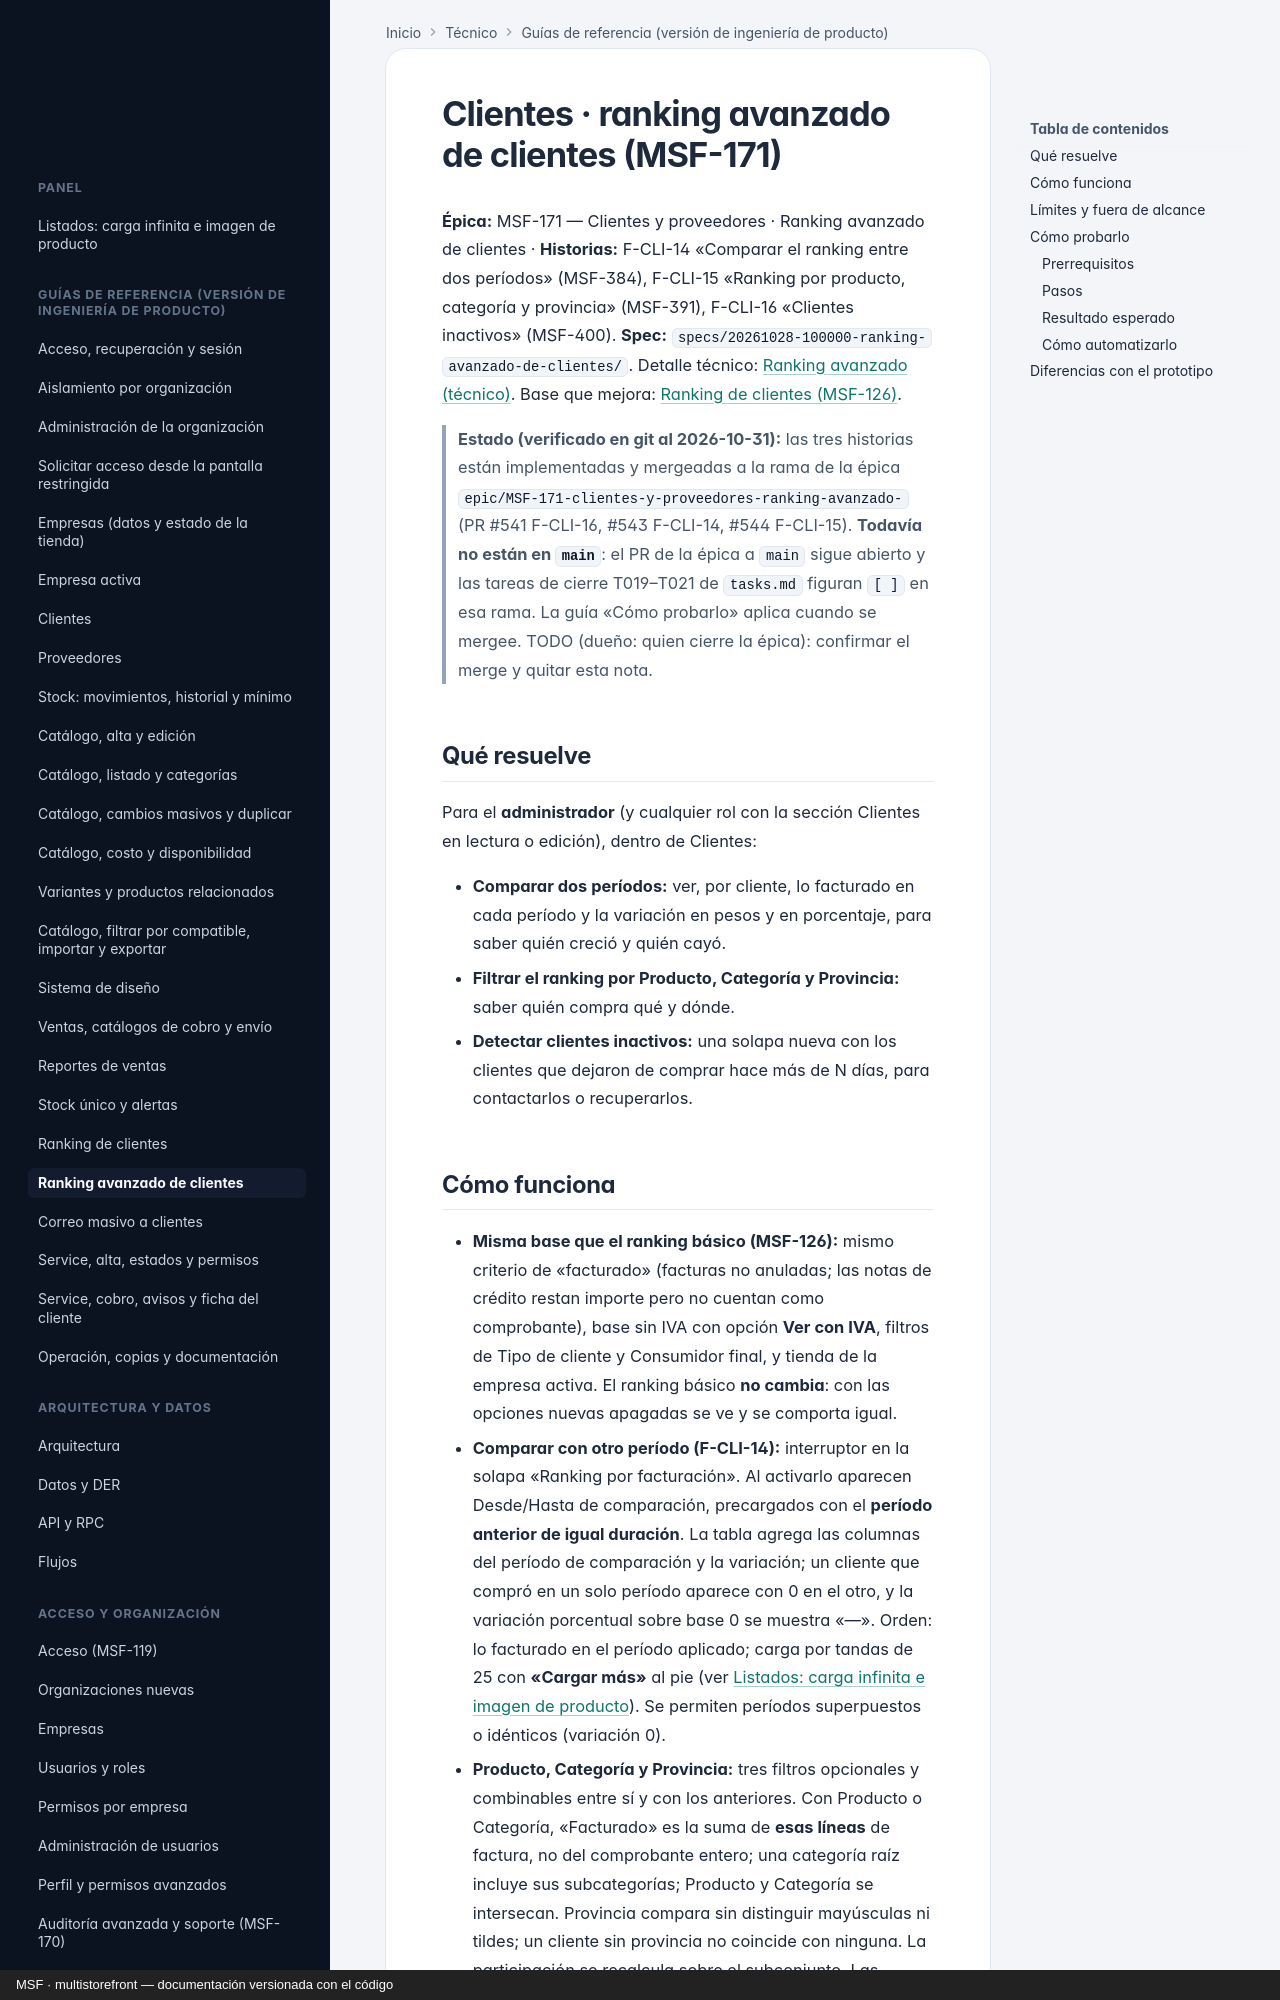

repository: nicolasjones/multistorefront-meli · page: producto/ranking-avanzado-de-clientes/index.html · generator: mkdocs · copyright: MSF · multistorefront — documentación versionada con el código

---
owner: producto
sources:
  - specs
  - design/pantallas
---

# Clientes · ranking avanzado de clientes (MSF-171)

**Épica:** MSF-171 — Clientes y proveedores · Ranking avanzado de clientes · **Historias:** F-CLI-14 «Comparar el
ranking entre dos períodos» (MSF-384), F-CLI-15 «Ranking por producto, categoría y provincia» (MSF-391),
F-CLI-16 «Clientes inactivos» (MSF-400). **Spec:** `specs/20261028-100000-ranking-avanzado-de-clientes/`.
Detalle técnico: [Ranking avanzado (técnico)](../tecnico/ranking-avanzado-de-clientes.md). Base que mejora:
[Ranking de clientes (MSF-126)](ranking-de-clientes.md).

> **Estado (verificado en git al 2026-10-31):** las tres historias están implementadas y mergeadas a la rama de la
> épica `epic/MSF-171-clientes-y-proveedores-ranking-avanzado-` (PR #541 F-CLI-16, #543 F-CLI-14, #544 F-CLI-15).
> **Todavía no están en `main`**: el PR de la épica a `main` sigue abierto y las tareas de cierre T019–T021 de
> `tasks.md` figuran `[ ]` en esa rama. La guía «Cómo probarlo» aplica cuando se mergee. TODO (dueño: quien cierre la
> épica): confirmar el merge y quitar esta nota.

## Qué resuelve

Para el **administrador** (y cualquier rol con la sección Clientes en lectura o edición), dentro de Clientes:

- **Comparar dos períodos:** ver, por cliente, lo facturado en cada período y la variación en pesos y en porcentaje,
  para saber quién creció y quién cayó.
- **Filtrar el ranking por Producto, Categoría y Provincia:** saber quién compra qué y dónde.
- **Detectar clientes inactivos:** una solapa nueva con los clientes que dejaron de comprar hace más de N días, para
  contactarlos o recuperarlos.
